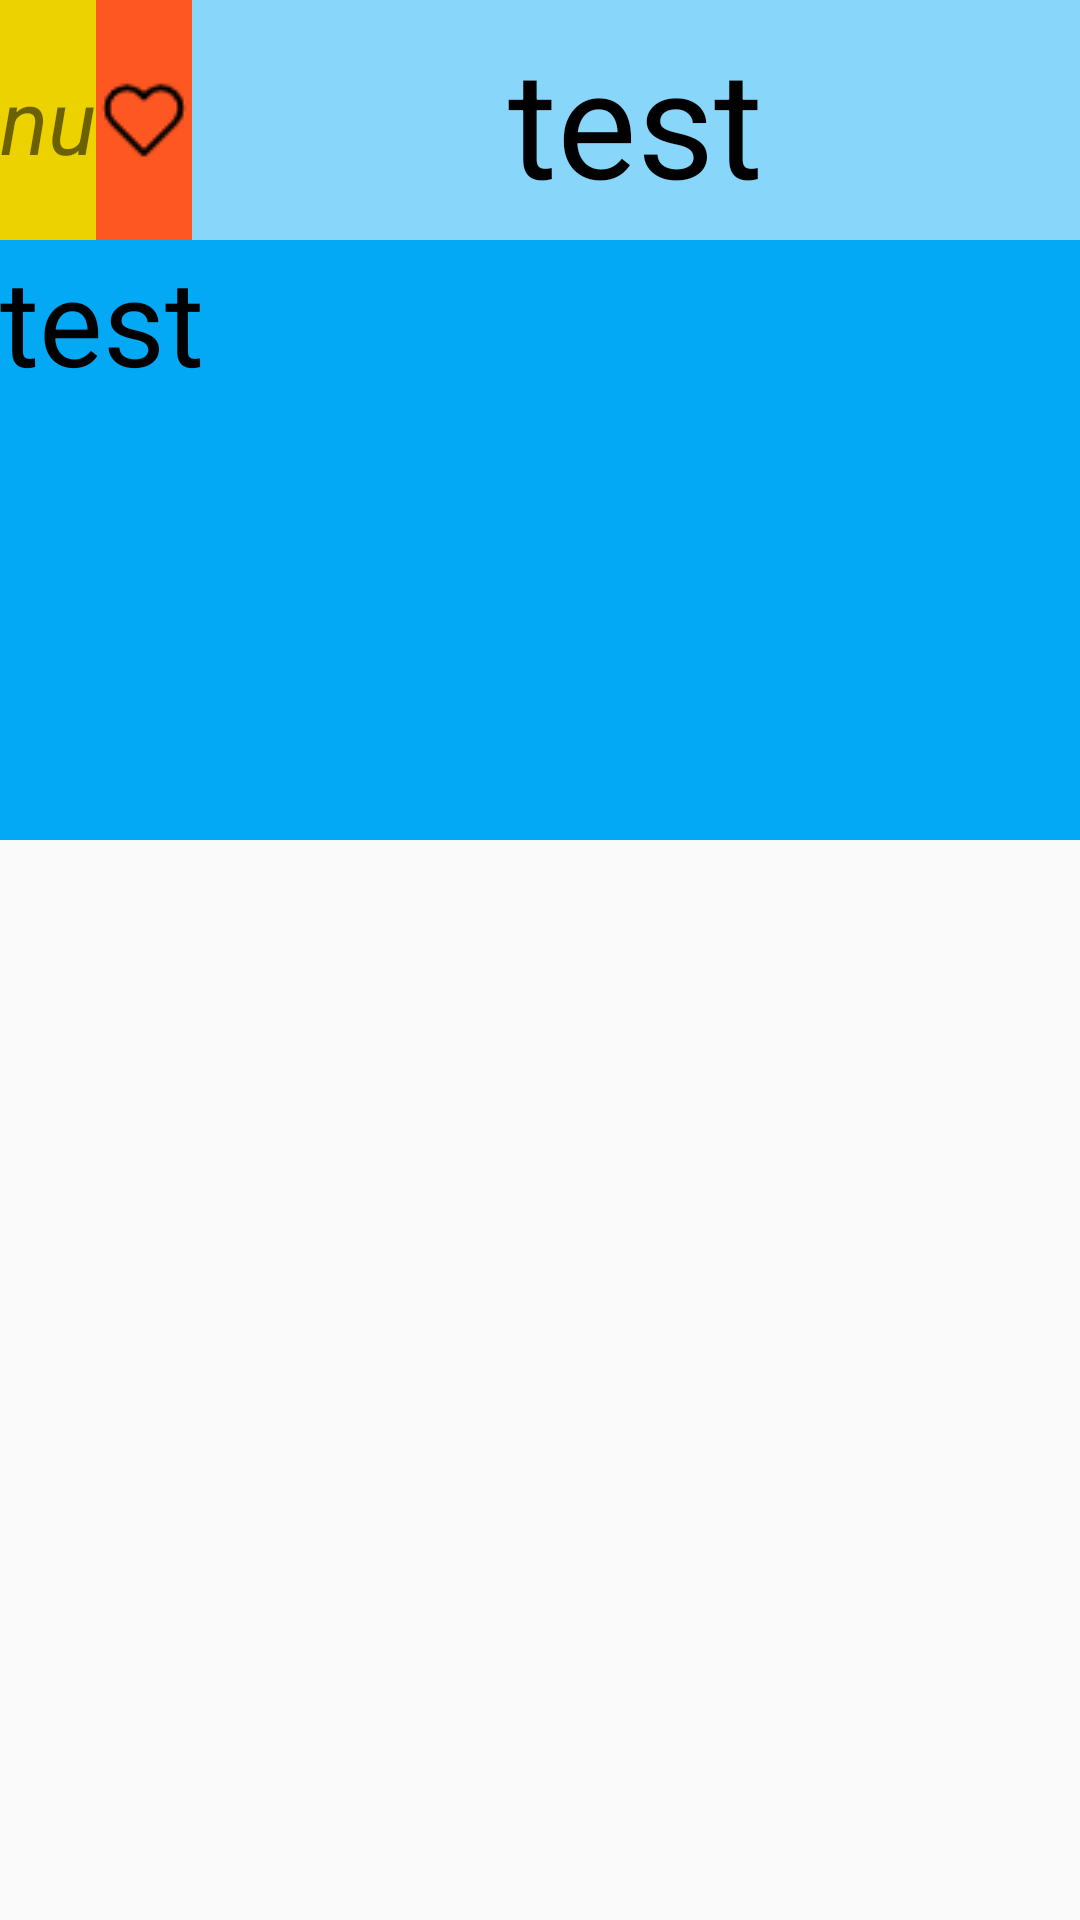

Produce the Android XML layout that renders to this screen, including the resource entries it uses.
<!-- AndroidManifest.xml: application theme AppTheme -->
<!-- res/layout/room_recyclerview_diary_item.xml -->
<?xml version="1.0" encoding="utf-8"?>
<LinearLayout xmlns:android="http://schemas.android.com/apk/res/android"
    android:orientation="vertical"
    android:layout_marginBottom="20dp"
    android:layout_width="match_parent"
    android:layout_height="wrap_content">

   <LinearLayout
       android:layout_width="match_parent"
       android:layout_height="wrap_content"
       android:orientation="horizontal">

       <RelativeLayout
           android:layout_width="wrap_content"
           android:layout_height="match_parent"
           android:background="@color/yellow">

           <TextView
               android:id="@+id/tv_diary_write_view_nu"
               android:layout_centerVertical="true"
               android:layout_width="wrap_content"
               android:layout_height="wrap_content"
               android:textStyle="italic"
               android:text="nu"
               android:textSize="30sp"/>
       </RelativeLayout>

       <RelativeLayout
           android:layout_width="wrap_content"
           android:layout_height="match_parent"
           android:background="@color/orange">

           <ImageView
               android:id="@+id/iv_diary_write_like"
               android:layout_centerVertical="true"
               android:layout_width="wrap_content"
               android:layout_height="wrap_content"
               android:layout_centerHorizontal="true"
               android:src="@drawable/iv_not_like"/>
       </RelativeLayout>

       <RelativeLayout
           android:layout_width="match_parent"
           android:layout_height="80dp"
           android:background="@color/light_blue"
           android:layout_toLeftOf="@+id/iv_diary_write_like">

           <TextView
               android:layout_centerVertical="true"
               android:layout_centerHorizontal="true"
               android:id="@+id/tv_diary_write_view_title"
               android:layout_width="wrap_content"
               android:layout_height="wrap_content"
               android:textSize="50sp"
               android:text="test"
               android:textColor="@color/color_black"/>

       </RelativeLayout>



   </LinearLayout>

    <TextView
        android:id="@+id/tv_diary_write_view_content"
        android:layout_width="match_parent"
        android:layout_height="200dp"
        android:background="@color/azure_blue"
        android:text="test"
        android:textColor="@color/color_black"
        android:textSize="40sp"/>

</LinearLayout>
<!-- resources referenced by this layout -->
<resources>
  <color name="azure_blue">#03A9F4</color>
  <color name="color_black">#000</color>
  <color name="light_blue">#88D6FA</color>
  <color name="orange">#FF5722</color>
  <color name="yellow">#ECD300</color>
  <!-- drawable iv_not_like: png bitmap (drawable-v24, 557 bytes) -->
  <style name="AppTheme" parent="Theme.AppCompat.Light.DarkActionBar">
          
          <item name="windowActionBar">true</item>
          <item name="windowNoTitle">false</item>
      </style>
</resources>
